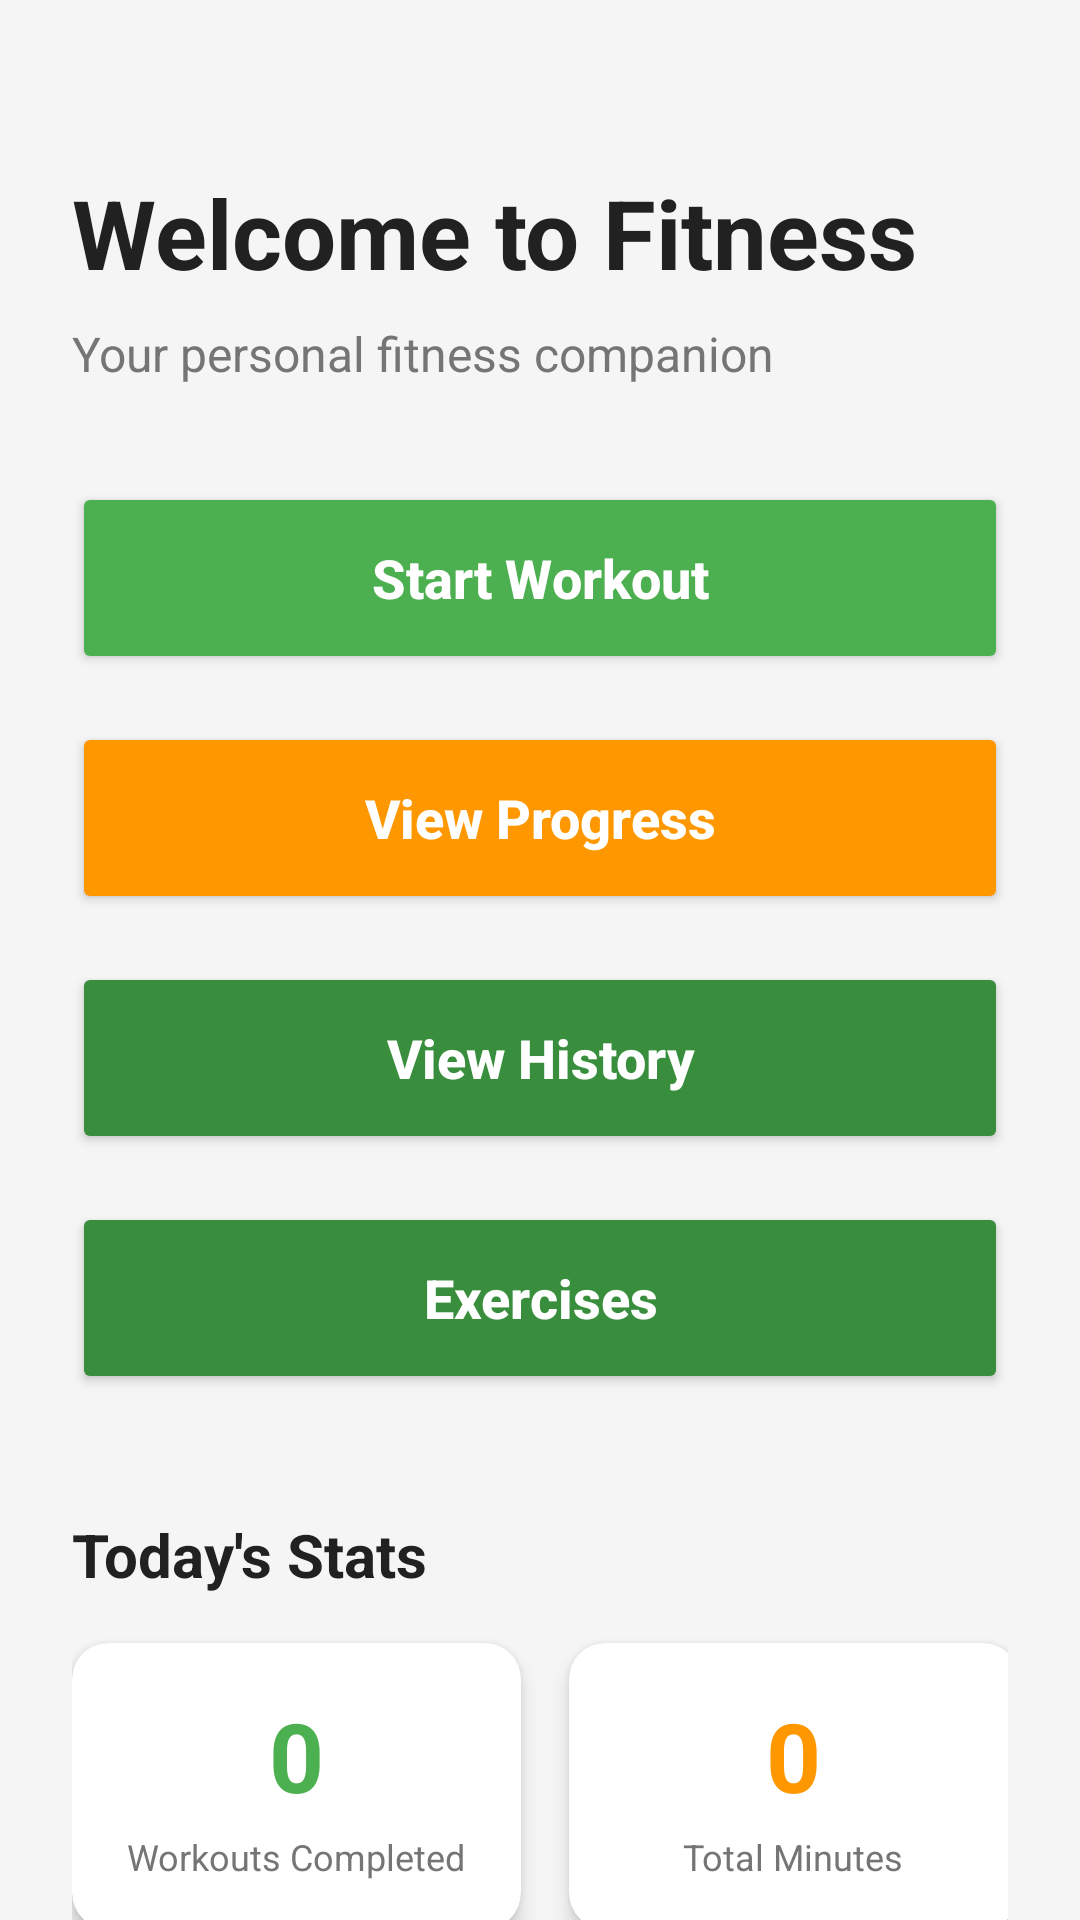

The Android layout XML behind this screen, and the referenced resources:
<!-- AndroidManifest.xml: application theme Theme.Fitness -->
<!-- res/layout/activity_main.xml -->
<?xml version="1.0" encoding="utf-8"?>
<androidx.core.widget.NestedScrollView xmlns:android="http://schemas.android.com/apk/res/android"
    xmlns:app="http://schemas.android.com/apk/res-auto"
    xmlns:tools="http://schemas.android.com/tools"
    android:layout_width="match_parent"
    android:layout_height="match_parent"
    android:background="@color/fitness_background"
    android:fillViewport="true"
    android:fitsSystemWindows="true"
    tools:context=".MainActivity">

    <androidx.constraintlayout.widget.ConstraintLayout
        android:layout_width="match_parent"
        android:layout_height="wrap_content"
        android:padding="24dp">

        
        <TextView
            android:id="@+id/text_welcome_title"
            android:layout_width="match_parent"
            android:layout_height="wrap_content"
            android:layout_marginTop="32dp"
            android:text="@string/welcome_title"
            android:textColor="@color/fitness_text_primary"
            android:textSize="32sp"
            android:textStyle="bold"
            app:layout_constraintTop_toTopOf="parent" />

        <TextView
            android:id="@+id/text_welcome_subtitle"
            android:layout_width="match_parent"
            android:layout_height="wrap_content"
            android:layout_marginTop="8dp"
            android:text="@string/welcome_subtitle"
            android:textColor="@color/fitness_text_secondary"
            android:textSize="16sp"
            app:layout_constraintTop_toBottomOf="@id/text_welcome_title" />

        
        <Button
            android:id="@+id/button_start_workout"
            android:layout_width="0dp"
            android:layout_height="64dp"
            android:layout_marginTop="32dp"
            android:backgroundTint="@color/fitness_primary"
            android:text="@string/start_workout"
            android:textAllCaps="false"
            android:textColor="@color/white"
            android:textSize="18sp"
            android:textStyle="bold"
            app:layout_constraintEnd_toEndOf="parent"
            app:layout_constraintStart_toStartOf="parent"
            app:layout_constraintTop_toBottomOf="@id/text_welcome_subtitle" />

        <Button
            android:id="@+id/button_view_progress"
            android:layout_width="0dp"
            android:layout_height="64dp"
            android:layout_marginTop="16dp"
            android:backgroundTint="@color/fitness_accent"
            android:text="@string/view_progress"
            android:textAllCaps="false"
            android:textColor="@color/white"
            android:textSize="18sp"
            android:textStyle="bold"
            app:layout_constraintEnd_toEndOf="parent"
            app:layout_constraintStart_toStartOf="parent"
            app:layout_constraintTop_toBottomOf="@id/button_start_workout" />

        <Button
            android:id="@+id/button_view_history"
            android:layout_width="0dp"
            android:layout_height="64dp"
            android:layout_marginTop="16dp"
            android:backgroundTint="@color/fitness_primary_dark"
            android:text="@string/view_history"
            android:textAllCaps="false"
            android:textColor="@color/white"
            android:textSize="18sp"
            android:textStyle="bold"
            app:layout_constraintEnd_toEndOf="parent"
            app:layout_constraintStart_toStartOf="parent"
            app:layout_constraintTop_toBottomOf="@id/button_view_progress" />

        <Button
            android:id="@+id/button_exercises"
            android:layout_width="0dp"
            android:layout_height="64dp"
            android:layout_marginTop="16dp"
            android:backgroundTint="@color/fitness_primary_dark"
            android:text="@string/exercises"
            android:textAllCaps="false"
            android:textColor="@color/white"
            android:textSize="18sp"
            android:textStyle="bold"
            app:layout_constraintEnd_toEndOf="parent"
            app:layout_constraintStart_toStartOf="parent"
            app:layout_constraintTop_toBottomOf="@id/button_view_history" />

        
        <TextView
            android:id="@+id/text_today_stats"
            android:layout_width="match_parent"
            android:layout_height="wrap_content"
            android:layout_marginTop="40dp"
            android:text="@string/today_stats"
            android:textColor="@color/fitness_text_primary"
            android:textSize="20sp"
            android:textStyle="bold"
            app:layout_constraintTop_toBottomOf="@id/button_exercises" />

        
        <androidx.cardview.widget.CardView
            android:id="@+id/card_workouts"
            android:layout_width="0dp"
            android:layout_height="wrap_content"
            android:layout_marginTop="16dp"
            android:layout_marginEnd="8dp"
            app:cardBackgroundColor="@color/fitness_card_background"
            app:cardCornerRadius="12dp"
            app:cardElevation="4dp"
            app:layout_constraintEnd_toStartOf="@id/card_minutes"
            app:layout_constraintStart_toStartOf="parent"
            app:layout_constraintTop_toBottomOf="@id/text_today_stats"
            app:layout_constraintWidth_percent="0.48">

            <LinearLayout
                android:layout_width="match_parent"
                android:layout_height="wrap_content"
                android:gravity="center"
                android:orientation="vertical"
                android:padding="16dp">

                <TextView
                    android:id="@+id/text_workouts_count"
                    android:layout_width="wrap_content"
                    android:layout_height="wrap_content"
                    android:text="0"
                    android:textColor="@color/fitness_primary"
                    android:textSize="32sp"
                    android:textStyle="bold" />

                <TextView
                    android:layout_width="wrap_content"
                    android:layout_height="wrap_content"
                    android:layout_marginTop="4dp"
                    android:text="@string/workouts_completed"
                    android:textColor="@color/fitness_text_secondary"
                    android:textSize="12sp" />
            </LinearLayout>
        </androidx.cardview.widget.CardView>

        <androidx.cardview.widget.CardView
            android:id="@+id/card_minutes"
            android:layout_width="0dp"
            android:layout_height="wrap_content"
            android:layout_marginStart="8dp"
            app:cardBackgroundColor="@color/fitness_card_background"
            app:cardCornerRadius="12dp"
            app:cardElevation="4dp"
            app:layout_constraintEnd_toEndOf="parent"
            app:layout_constraintStart_toEndOf="@id/card_workouts"
            app:layout_constraintTop_toTopOf="@id/card_workouts"
            app:layout_constraintWidth_percent="0.48">

            <LinearLayout
                android:layout_width="match_parent"
                android:layout_height="wrap_content"
                android:gravity="center"
                android:orientation="vertical"
                android:padding="16dp">

                <TextView
                    android:id="@+id/text_minutes_count"
                    android:layout_width="wrap_content"
                    android:layout_height="wrap_content"
                    android:text="0"
                    android:textColor="@color/fitness_accent"
                    android:textSize="32sp"
                    android:textStyle="bold" />

                <TextView
                    android:layout_width="wrap_content"
                    android:layout_height="wrap_content"
                    android:layout_marginTop="4dp"
                    android:text="@string/total_minutes"
                    android:textColor="@color/fitness_text_secondary"
                    android:textSize="12sp" />
            </LinearLayout>
        </androidx.cardview.widget.CardView>

        <androidx.cardview.widget.CardView
            android:id="@+id/card_calories"
            android:layout_width="match_parent"
            android:layout_height="wrap_content"
            android:layout_marginTop="16dp"
            app:cardBackgroundColor="@color/fitness_card_background"
            app:cardCornerRadius="12dp"
            app:cardElevation="4dp"
            app:layout_constraintEnd_toEndOf="parent"
            app:layout_constraintStart_toStartOf="parent"
            app:layout_constraintTop_toBottomOf="@id/card_workouts">

            <LinearLayout
                android:layout_width="match_parent"
                android:layout_height="wrap_content"
                android:gravity="center"
                android:orientation="vertical"
                android:padding="16dp">

                <TextView
                    android:id="@+id/text_calories_count"
                    android:layout_width="wrap_content"
                    android:layout_height="wrap_content"
                    android:text="0"
                    android:textColor="@color/fitness_primary_dark"
                    android:textSize="32sp"
                    android:textStyle="bold" />

                <TextView
                    android:layout_width="wrap_content"
                    android:layout_height="wrap_content"
                    android:layout_marginTop="4dp"
                    android:text="@string/calories_burned"
                    android:textColor="@color/fitness_text_secondary"
                    android:textSize="12sp" />
            </LinearLayout>
        </androidx.cardview.widget.CardView>

    </androidx.constraintlayout.widget.ConstraintLayout>

</androidx.core.widget.NestedScrollView>
<!-- resources referenced by this layout -->
<resources>
  <color name="fitness_accent">#FFFF9800</color>
  <color name="fitness_background">#FFF5F5F5</color>
  <color name="fitness_card_background">#FFFFFFFF</color>
  <color name="fitness_primary">#FF4CAF50</color>
  <color name="fitness_primary_dark">#FF388E3C</color>
  <color name="fitness_text_primary">#FF212121</color>
  <color name="fitness_text_secondary">#FF757575</color>
  <color name="white">#FFFFFFFF</color>
  <string name="calories_burned">Calories Burned</string>
  <string name="exercises">Exercises</string>
  <string name="start_workout">Start Workout</string>
  <string name="today_stats">Today\'s Stats</string>
  <string name="total_minutes">Total Minutes</string>
  <string name="view_history">View History</string>
  <string name="view_progress">View Progress</string>
  <string name="welcome_subtitle">Your personal fitness companion</string>
  <string name="welcome_title">Welcome to Fitness</string>
  <string name="workouts_completed">Workouts Completed</string>
  <style name="Theme.Fitness" parent="Theme.MaterialComponents.DayNight.NoActionBar">
          
          <item name="colorPrimary">@color/purple_500</item>
          <item name="colorPrimaryVariant">@color/purple_700</item>
          <item name="colorOnPrimary">@color/white</item>
          
          <item name="colorSecondary">@color/teal_200</item>
          <item name="colorSecondaryVariant">@color/teal_700</item>
          <item name="colorOnSecondary">@color/black</item>
          
          <item name="android:statusBarColor">?attr/colorPrimaryVariant</item>
          
      </style>
  <color name="purple_500">#FF6200EE</color>
  <color name="purple_700">#FF3700B3</color>
  <color name="teal_200">#FF03DAC5</color>
  <color name="teal_700">#FF018786</color>
  <color name="black">#FF000000</color>
</resources>
